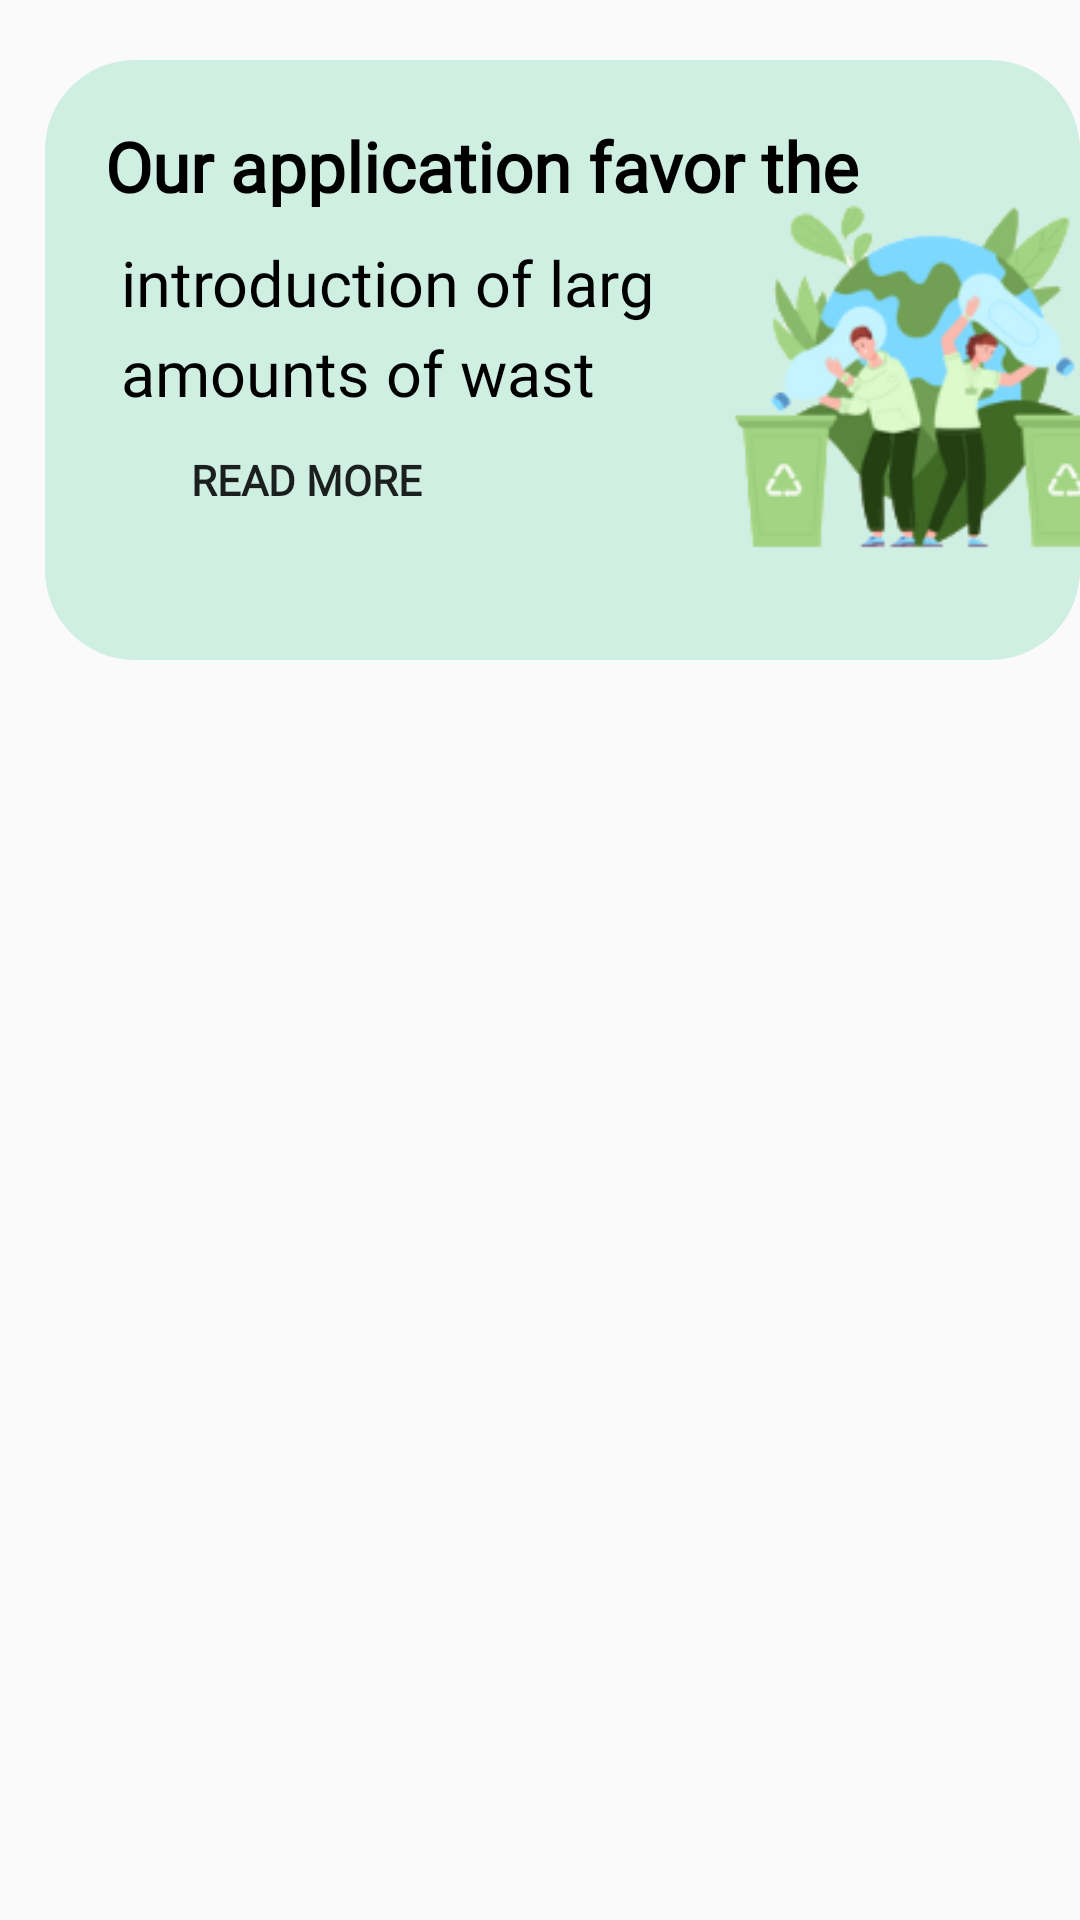

Layout XML and referenced resources for this Android screen:
<!-- AndroidManifest.xml: application theme Theme.EcoCollectte -->
<!-- res/layout/fragment_first.xml -->
<RelativeLayout xmlns:android="http://schemas.android.com/apk/res/android"
    android:layout_width="match_parent"
    android:layout_height="match_parent">
    <FrameLayout
        android:layout_width="380dp"
        android:layout_height="200dp"
        android:background="@drawable/framehome"
        android:layout_marginTop="20dp"
        android:layout_marginStart="15dp">

        <TextView
            android:id="@+id/textViewFirst"
            android:layout_width="wrap_content"
            android:layout_height="wrap_content"
            android:text="Our application favor the "
            android:fontFamily="@font/alice"
            android:textColor="@color/black"
            android:textStyle="bold"
            android:textSize="23sp"
            android:layout_marginTop="20dp"
            android:layout_marginStart="20dp"
            android:layout_centerInParent="true"/>
        <TextView
            android:layout_width="wrap_content"
            android:layout_height="38dp"
            android:layout_centerInParent="true"
            android:fontFamily="@font/alice"
            android:textColor="@color/black"
            android:layout_marginTop="60dp"
            android:layout_marginStart="20dp"
            android:text=" introduction of larg "
            android:textSize="21sp" />
        <TextView
            android:layout_width="wrap_content"
            android:layout_height="wrap_content"
            android:text=" amounts of wast "
            android:fontFamily="@font/alice"
            android:textColor="@color/black"
            android:textSize="21sp"
            android:layout_centerInParent="true"
            android:layout_marginTop="90dp"
            android:layout_marginStart="20dp"/>
        <ImageView
            android:layout_width="150dp"
            android:layout_height="150dp"
            android:layout_marginStart="220dp"
            android:layout_marginTop="30dp"
            android:src="@drawable/zouz"/>
        <Button
            android:layout_width="110dp"
            android:layout_height="40dp"
            android:text="read more"
            android:layout_marginTop="120dp"
            android:layout_marginStart="32dp"
            android:background="@drawable/frame"
            android:fontFamily="@font/alice"
            android:textStyle="bold"
            android:elevation="30dp"/>
    </FrameLayout>
</RelativeLayout>
<!-- resources referenced by this layout -->
<resources>
  <color name="black">#FF000000</color>
  <!-- drawable framehome (drawable) -->
  <?xml version="1.0" encoding="utf-8"?>
  <shape xmlns:android="http://schemas.android.com/apk/res/android">
      <corners android:radius="30dp"/>
      <solid android:color="#6A93DFC1"/>
  
  </shape>
  <!-- drawable zouz: png bitmap (drawable, 20703 bytes) -->
  <style name="Theme.EcoCollectte" parent="Base.Theme.EcoCollectte" />
  <style name="Base.Theme.EcoCollectte" parent="Theme.AppCompat.DayNight.NoActionBar">
          
          
      </style>
</resources>
